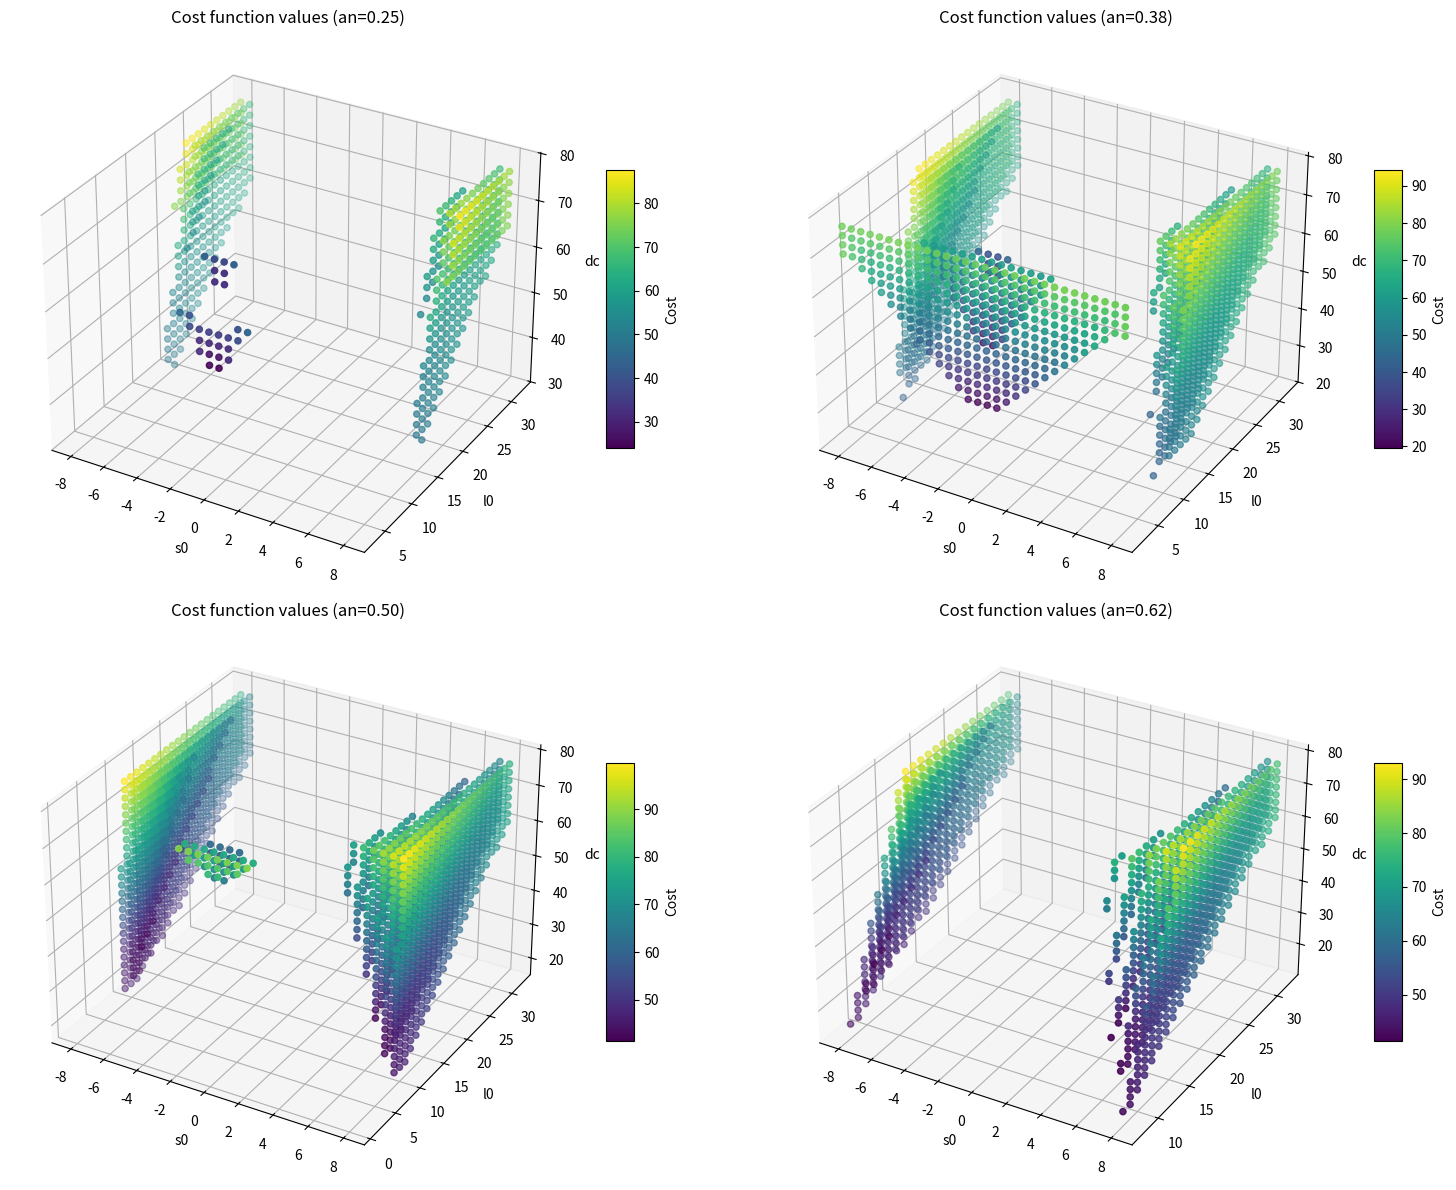

Write Python code to recreate this figure.
import numpy as np
from scipy.optimize import brute
from scipy.optimize import fmin
from scipy.optimize import minimize
import matplotlib.pyplot as plt
from mpl_toolkits.mplot3d import Axes3D

# input costants (geoemtric parameters of the suture)
lio = 16 # length between actual and desired entry/exit points (mm) -- 3 times ww in the paper
ww = 5.5  # wound width, space between vessel (mm)
lins = 10  # minimum grasping needle length (mm)
hti = 8  # Input to stop unwanted needle-tissue contact at the end of the suture (mm)
gamma = np.pi*4/5 # angle between vessels
lambda_weights = [1, 1, 1, 1, 1, 1]  # weights for suture parameters (tunable)
an_values = [1/4, 3/8, 1/2, 5/8]  # discrete values of needle shape

# t = distance between desired entry (Id) and input edge of wound (Ei) -- constant
t = (lio - ww) / (2 * np.cos((np.pi - gamma) / 2)) # = 5.52mm (gamma =4pi/5, ww=5.5, lio=16)

# COST FUNCTION (without constraints)
def cost_function(needle_vars, *args):
    s0, l0, dc = needle_vars            
    gamma, lio, ww, lambda_weights, an = args

    # Suture parameters computation
    alpha_1 = np.arcsin(np.clip(
        2 * np.sin(gamma/2) / dc * ((l0 - np.tan((np.pi - gamma)/2)) * (lio/2 + s0)),
        -1, 1
    ))    # output angle between tissue surface and the needle center (CLIP does make sense?)
    alpha_2 = np.arcsin(np.clip(
        2 * np.sin(gamma/2) / dc * ((l0 - np.tan((np.pi - gamma)/2)) * (lio/2 - s0)),
        -1, 1
    ))    # input angle between tissue surface and the needle center (CLIP does make sense?)

    beta_in = np.pi/2 + alpha_2 #entry angle
    beta_out = np.pi/2 + alpha_1 #exit angle

    dh = abs(-dc/2 + l0 - t * np.sin((np.pi-gamma)/2))     #suture depth [mm]
    sn = abs(s0)    # simmetry [mm]

    ein = (-dc / 2 * np.cos(alpha_2 + (np.pi - gamma) / 2) + lio / 2 - s0) / (np.cos((np.pi - gamma) / 2))  # entry distance actual-desired [mm]
    eout = (-dc / 2 * np.cos(alpha_1 + (np.pi - gamma) / 2) + lio / 2 + s0) / (np.cos((np.pi - gamma) / 2)) # exit distance actual-desired [mm]

    #DELTA: actual values minus the ideal ones --> [mm] or [rad]
    terms = [beta_in - np.pi / 2, ein, dh - lio / 2, sn, beta_out - np.pi / 2, eout] 
    weighted_terms = [
        lambda_weights[i] * abs(terms[i]) for i in range(len(terms))
    ]
    return sum(weighted_terms)

## CONSTRAINTS DEFINITION

#1) BT = BITE TIME
def bite_time_constraint(needle_vars, *args):
    s0, l0, dc = needle_vars
    gamma, lio, ww, lambda_weights, an = args
    alpha_2 = np.arcsin(np.clip(
        2 * np.sin(gamma / 2) / dc * ((l0 - np.tan((np.pi - gamma) / 2)) * (lio / 2 - s0)),
        -1, 1
    ))
    ein = (-dc / 2 * np.cos(alpha_2 + (np.pi - gamma) / 2) + lio / 2 - s0) / (np.cos((np.pi - gamma) / 2))
    qy = (
        np.sin(2 * np.pi * an) * (ww / 2 + (t - ein) * np.cos((np.pi - gamma) / 2) - s0)
        + np.cos(2 * np.pi * an) * (ein * np.sin((np.pi - gamma) / 2) - l0)
        + l0
    )
    return qy - t * np.sin((np.pi - gamma) / 2) - hti

#2.1) SW = SWITCHING TIME constraint --> possible needle grasping
def switching_time_constraint_1(needle_vars, *args):
    s0, l0, dc = needle_vars
    gamma, lio, ww, lambda_weights, an = args

    alpha_1 = np.arcsin(np.clip(
        2 * np.sin(gamma/2) / dc * ((l0 - np.tan((np.pi - gamma)/2)) * (lio/2 + s0)),
        -1, 1
    ))
    alpha_2 = np.arcsin(np.clip(
        2 * np.sin(gamma / 2) / dc * ((l0 - np.tan((np.pi - gamma) / 2)) * (lio / 2 - s0)),
        -1, 1
    ))
    lg = (np.pi*an*dc - dc/2*(gamma-alpha_1-alpha_2))/2

    return lg-lins

#2.2) SW = SWITCHING TIME constraint --> the needle passes externally to the wound
def switching_time_constraint_2(needle_vars, *args):
    s0, l0, dc = needle_vars
    gamma, lio, ww, lambda_weights, an = args

    alpha_1 = np.arcsin(np.clip(
        2 * np.sin(gamma/2) / dc * ((l0 - np.tan((np.pi - gamma)/2)) * (lio/2 + s0)),
        -1, 1
    ))
    alpha_2 = np.arcsin(np.clip(
        2 * np.sin(gamma / 2) / dc * ((l0 - np.tan((np.pi - gamma) / 2)) * (lio / 2 - s0)),
        -1, 1
    ))
    Ia_Oa = dc*np.sin((gamma-alpha_1-alpha_2)/2)

    return Ia_Oa-ww

#2.3) SW = SWITCHING TIME constraint --> the needle must be inside the tissue
def switching_time_constraint_3(needle_vars, *args):
    s0, l0, dc = needle_vars
    gamma, lio, ww, lambda_weights, an = args

    dh_coord = -dc/2 +l0 -t*np.sin((np.pi-gamma)/2)

    return -dh_coord

#2.4) SW = SWITCHING TIME constraint --> the needle enters from one side (it doesn't work now)
def switching_time_constraint_4(needle_vars, *args):
    s0, l0, dc = needle_vars
    gamma, lio, ww, lambda_weights, an = args

    alpha_2 = np.arcsin(np.clip(
        2 * np.sin(gamma/2) / dc * ((l0 - np.tan((np.pi - gamma)/2)) * (lio/2 - s0)),
        -1, 1
    ))
    ein = (-dc / 2 * np.cos(alpha_2 + (np.pi - gamma) / 2) + lio / 2 - s0) / (np.cos((np.pi - gamma) / 2))
    Id_Ei = [t*np.cos(np.pi-((np.pi-gamma)/2)),t*np.sin(np.pi-((np.pi-gamma)/2))]
    Id_Ia = [ein*np.cos(np.pi-(np.pi-gamma)/2),ein*np.sin(np.pi-(np.pi-gamma)/2)]

    return 1 #- np.inner(Id_Ia,Id_Ei)/t**2

#2.5) SW = SWITCHING TIME constraint --> the needle exits from the other side (it doesn't work now)
def switching_time_constraint_5(needle_vars, *args):
    s0, l0, dc = needle_vars
    gamma, lio, ww, lambda_weights, an = args

    alpha_1 = np.arcsin(np.clip(
        2 * np.sin(gamma/2) / dc * ((l0 - np.tan((np.pi - gamma)/2)) * (lio/2 + s0)),
        -1, 1
    ))
    eout = (-dc / 2 * np.cos(alpha_1 + (np.pi - gamma) / 2) + lio / 2 + s0) / (np.cos((np.pi - gamma) / 2))
    Od_Eo = [t*np.cos((np.pi-gamma)/2), t*np.sin((np.pi-gamma)/2)]
    Od_Oa = [eout*np.cos(np.pi-((np.pi-gamma)/2)), eout*np.sin(np.pi-((np.pi-gamma)/2))]

    return 1 #- np.inner(Od_Oa,Od_Eo)/t**2

#3) ET = EXTRACTION TIME
def extraction_time_constraint(needle_vars, *args):
    s0, l0, dc = needle_vars
    gamma, lio, ww, lambda_weights, an = args

    alpha_1 = np.arcsin(np.clip(
        2 * np.sin(gamma / 2) / dc * ((l0 - np.tan((np.pi - gamma) / 2)) * (lio / 2 + s0)),
        -1, 1
    ))
    eout = (-dc / 2 * np.cos(alpha_1 + (np.pi - gamma) / 2) + lio / 2 + s0) / (np.cos((np.pi - gamma) / 2))
    py = (
       -np.sin(2 * np.pi * an) * (-ww / 2 - (t - eout) * np.cos((np.pi - gamma) / 2) - s0)
        + np.cos(2 * np.pi * an) * (eout * np.sin((np.pi - gamma) / 2) - l0)
        + l0
    )

    return py - t * np.sin((np.pi - gamma) / 2) - hti


def cost_function_brute(needle_vars, gamma, lio, ww, lambda_weights, an):

    # constraints verification giving infinite value to cost function out of constraints
    if not bite_time_constraint(needle_vars, gamma, lio, ww, lambda_weights, an) >= 0:
        return np.inf
    if not switching_time_constraint_1(needle_vars, gamma, lio, ww, lambda_weights, an) >= 0:
        return np.inf
    if not switching_time_constraint_2(needle_vars, gamma, lio, ww, lambda_weights, an) >= 0:
        return np.inf
    if not switching_time_constraint_3(needle_vars, gamma, lio, ww, lambda_weights, an) >= 0:
        return np.inf
    if not switching_time_constraint_4(needle_vars, gamma, lio, ww, lambda_weights, an) >= 0:
        return np.inf
    if not switching_time_constraint_5(needle_vars, gamma, lio, ww, lambda_weights, an) >= 0:
        return np.inf
    if not extraction_time_constraint(needle_vars, gamma, lio, ww, lambda_weights, an) >= 0:
        return np.inf

    return cost_function(needle_vars, gamma, lio, ww, lambda_weights, an)

# Feasible ranges
ranges = [
    (-lio / 2, lio / 2),  # s0
    (0, 2*lio),           # l0
    (10, 77)              # dc
]

Ns = 20  # grid resolution

best_solution = None
best_cost = float('inf')
optimal_solutions = []

for an in an_values:

    result = brute(
        cost_function_brute,
        ranges=ranges,
        args=(gamma, lio, ww, lambda_weights, an),
        full_output=True,
        finish= fmin,
        Ns=Ns,
        disp = True
    )

    min_cost, min_vars = result[1], result[0]
    optimal_solutions.append((min_cost, min_vars, an))

    if min_cost < best_cost:
        best_cost = min_cost
        best_solution = (min_vars, an)

if best_solution: #The best solution among the an values
    
    optimal_vars, optimal_an = best_solution

    optimal_s0 = optimal_vars[0]
    optimal_l0 = optimal_vars[1] 
    optimal_dc = optimal_vars[2]  

    # optimal results (debugging)
    alpha_1_best = np.arcsin(np.clip(
        2 * np.sin(gamma / 2) / optimal_dc * ((optimal_l0 - np.tan((np.pi - gamma) / 2)) * (lio / 2 + optimal_s0)),
        -1, 1
    ))
    alpha_2_best = np.arcsin(np.clip(
        2 * np.sin(gamma/2) / optimal_dc * ((optimal_l0 - np.tan((np.pi - gamma)/2)) * (lio/2 - optimal_s0)),
        -1, 1
    ))
    beta_in_best = np.pi/2 + alpha_2_best
    beta_out_best = np.pi/2 + alpha_1_best
    ein_best = (-optimal_dc / 2 * np.cos(alpha_2_best + (np.pi - gamma) / 2) + lio / 2 - optimal_s0) / (np.cos((np.pi - gamma) / 2))
    eout_best = (-optimal_dc / 2 * np.cos(alpha_1_best + (np.pi - gamma) / 2) + lio / 2 + optimal_s0) / (np.cos((np.pi - gamma) / 2))
    dh_best = abs(-optimal_dc/2 + optimal_l0 - t*np.sin((np.pi-gamma)/2))
    sn_best = abs(optimal_s0)
    lg_best = (np.pi*optimal_an*optimal_dc - optimal_dc/2*(gamma-alpha_1_best-alpha_2_best))/2
    
    print(f"Optimal solution found using brute force: Cost function value C = {best_cost}, s0={optimal_s0:.2f}, "
          f"l0={optimal_l0:.2f}, dc={optimal_dc:.2f}, an={optimal_an:.2f}")
    print(f"Optimal values of suture parameters: beta_in = {beta_in_best:.2f}, beta_out = {beta_out_best:.2f}, e_in = {ein_best:.2f}, "
          f"e_out = {eout_best:.2f}, sn = {sn_best:.2f}, dh = {dh_best:.2f}, alpha_1 = {alpha_1_best:.2f}, "
          f"alpha_2 = {alpha_2_best:.2f}, lg = {lg_best:.2f}")

    # mesh grid
    s0_vals = np.linspace(-lio / 2, lio / 2, 30)  
    l0_vals = np.linspace(0, 2*lio, 30)            
    dc_vals = np.linspace(10, 77, 30)     

    # VISUALIZATION of cost functions
    fig = plt.figure(figsize=(16, 12))

    for idx, an in enumerate(an_values):

        S0, L0, DC = np.meshgrid(s0_vals, l0_vals, dc_vals)
        
        ax = fig.add_subplot(2, 2, idx+1, projection='3d')
        ax.set_title(f"Cost function values (an={an:.2f})")
        ax.set_xlabel('s0')
        ax.set_ylabel('l0')
        ax.set_zlabel('dc')
        
        Costs = np.zeros(S0.shape)
        for i in range(S0.shape[0]):
            for j in range(S0.shape[1]):
                for k in range(S0.shape[2]):
                    s0 = S0[i, j, k]
                    l0 = L0[i, j, k]
                    dc = DC[i, j, k]
                    cost = cost_function_brute(
                        (s0, l0, dc), 
                        gamma, lio, ww, lambda_weights, an)
                    Costs[i, j, k] = cost if np.isfinite(cost) else np.nan
                    #print(f"Processing an={an}, idx={idx}, s0={s0}, l0={l0}, dc={dc}, cost={cost}")
       
        scatter = ax.scatter(S0.flatten(), L0.flatten(), DC.flatten(), c=Costs.flatten(), cmap='viridis')
        fig.colorbar(scatter, ax=ax, shrink=0.5, aspect=10, label="Cost")
    
    plt.tight_layout()
    plt.show()

else:
    print("The brute force optimization did not find a valid solution.")
